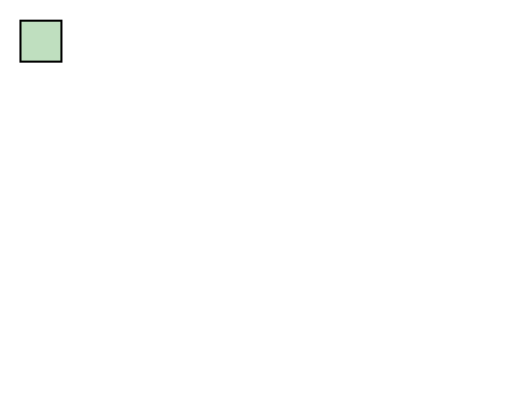
t = 0.00 s
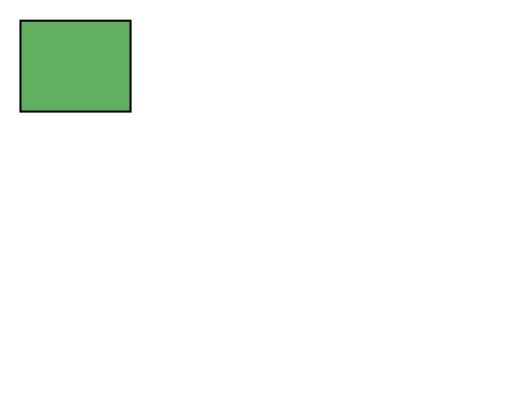
t = 1.50 s
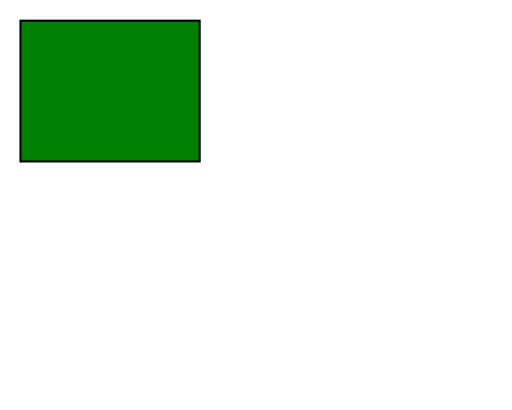
t = 3.00 s
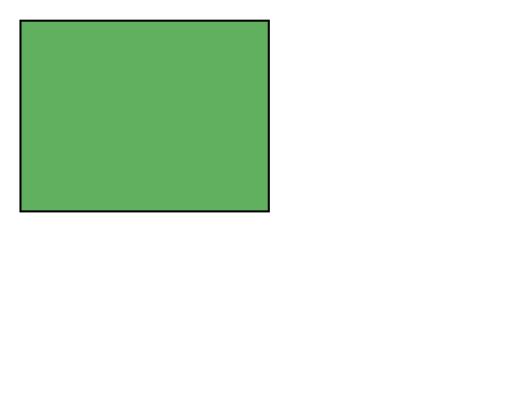
t = 4.50 s
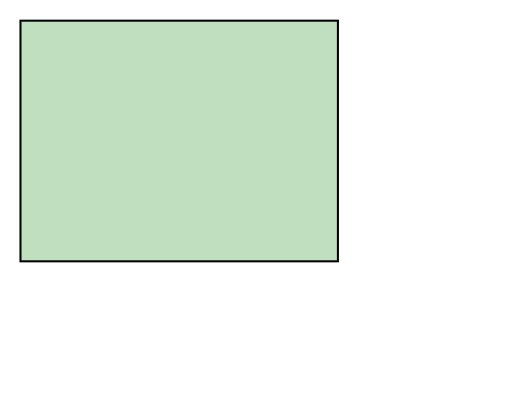
t = 6.00 s
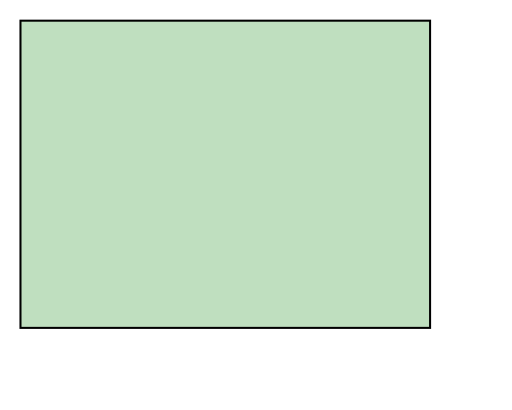
t = 8.00 s

The animated SVG that drew these frames (rendered in a browser with its animation timeline set to each time). Animation: 4 SMIL elements (animate=4); one cycle of 8.00 s.

<!DOCTYPE svg PUBLIC "-//W3C//DTD SVG 1.1//EN"
   "http://www.w3.org/Graphics/SVG/1.1/DTD/svg11.dtd">

<svg width="250" height="200" viewBox="0 0 250 200"
  xmlns="http://www.w3.org/2000/svg">
  <title>Multiple Animations of a Single Object</title>
  <rect x="10" y="10" width="20" height="20"
    style="stroke: black; fill: green; style: fill-opacity: 0.25;">
    <animate attributeName="width" attributeType="XML"
      from="20" to="200" begin="0s" dur="8s" fill="freeze"/>
    <animate attributeName="height" attributeType="XML"
      from="20" to="150" begin="0s" dur="8s" fill="freeze"/>
    <animate attributeName="fill-opacity" attributeType="CSS"
      from="0.25" to="1" begin="0s" dur="3s" fill="freeze"/>
    <animate attributeName="fill-opacity" attributeType="CSS"
      from="1" to="0.25" begin="3s" dur="3s" fill="freeze"/>
  </rect>
</svg>
